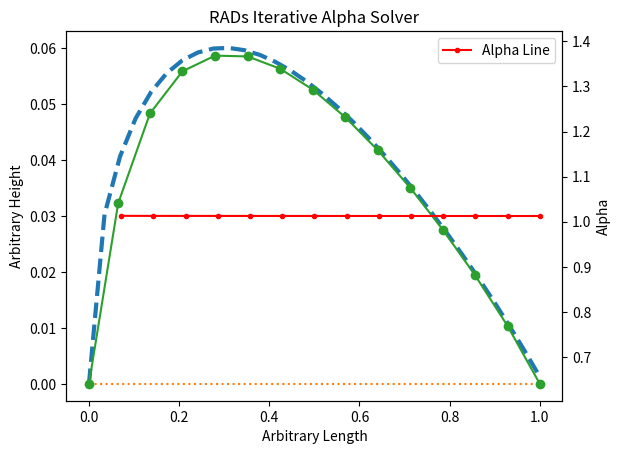

Here is the Python script that generated this plot:
import numpy as np

def _closest_point_on_segment(a, b, p):
    ab = b - a
    t = np.dot(p - a, ab) / (np.dot(ab, ab) + 1e-12)
    t = np.clip(t, 0.0, 1.0)
    return a + t * ab

# Instead of snapping node i to target i, we snapped it to the geometrically nearest point on the curve.
def closest_point_on_polyline(poly, p):
    best, best_d2 = None, np.inf
    for i in range(len(poly)-1):
        q = _closest_point_on_segment(poly[i], poly[i+1], p)
        d2 = np.sum((q - p)**2)
        if d2 < best_d2:
            best_d2, best = d2, q
    return best


def relax_to_curve(target_curve, flat_line, max_iters=2000, step_size=0.01, tol=1e-6, 
                   use_smoothing = False, smooth_factor = 0.1, smooth_tol= 0.001, k = 1.0, 
                   length_tol=0.9, lock_x=False, use_hard_limits = True):
    """
    Iteratively adjust internal points of a flat line to approximate a target curve.

    Parameters:
        target_curve (list of (x, y)): Target curve as linked (x, y) tuples.
        flat_line (list of (x, y)): Initial flat line as linked (x, y) tuples.
        max_iters (int): Maximum number of iterations.
        step_size (float): Gradient descent step size.
        tol (float): Convergence tolerance (average movement).
        k (float): spring constant for rest-length correction.
        length_tol(float): total length of a segment
        lock_x (bool): if True, nodes keep original x-coordinates.
        use_hard_limits(bool): limit the line segments to hard bounds

    Returns:
        list of (x, y): Deformed line approximating the target curve.
    """
    target = np.array(target_curve)
    flat_line = np.array(flat_line)  
    current = flat_line.copy()     

    # assert len(target) == len(current), "Target and flat line must have the same number of points."
    assert np.allclose(current[0], [0, 0]) and np.allclose(current[-1], [1, 0]), "First and last points must be fixed."

    n = len(current)
    L0 = 1.0 / (n - 1)  # rest length of each identical link
    Lmin = (1.0 - length_tol) * L0
    Lmax = (1.0 + length_tol) * L0



    for _ in range(max_iters):
        prev = current.copy()

        if lock_x:
            current[1:-1, 0] = flat_line[1:-1, 0]


        for i in range(1, n - 1):  # Skip endpoints
            # Move towards the target curve point
            t = closest_point_on_polyline(target, current[i]) # So now instead of just snapping node i to target node i, we're snapping it to the geometrically nearest part of the curve.
            direction = t - current[i]
            current[i] += step_size * direction

        # spring toward L0
        for i in range(1, n - 1):
            left  = current[i]   - current[i-1]
            right = current[i+1] - current[i]
            ll = np.linalg.norm(left);  rr = np.linalg.norm(right)
            if ll > 1e-6:
                current[i] -= 0.5 * k * (ll - L0) * (left / ll)
            if rr > 1e-6:
                current[i] += 0.5 * k * (rr - L0) * (right / rr)

        # HARD length limits (post-correction clamp)
        if use_hard_limits:
            for i in range(1, n - 1):
                # left segment clamp
                v = current[i] - current[i-1]
                L = np.linalg.norm(v)
                if L > 1e-6:
                    u = v / L
                    if L > Lmax:
                        delta = 0.5 * (L - Lmax)
                        current[i]   -= delta * u
                    elif L < Lmin:
                        delta = 0.5 * (Lmin - L)
                        current[i]   += delta * u

                # right segment clamp
                v = current[i+1] - current[i]
                L = np.linalg.norm(v)
                if L > 1e-6:
                    u = v / L
                    if L > Lmax:
                        delta = 0.5 * (L - Lmax)
                        current[i]   += delta * u
                    elif L < Lmin:
                        delta = 0.5 * (Lmin - L)
                        current[i]   -= delta * u
        

        # Optional: enforce constant segment lengths
        # This can be used to mimic physical link lengths more realistically
        for _ in range(1):  # One pass per iteration to preserve link lengths
            for i in range(1, n - 1):
                left = current[i] - current[i - 1]
                right = current[i + 1] - current[i]
                left_len = np.linalg.norm(left)
                right_len = np.linalg.norm(right)


                # desired_left_len = np.linalg.norm(target[i] - target[i - 1])
                # desired_right_len = np.linalg.norm(target[i + 1] - target[i])

                if left_len > 1e-6:
                    current[i] -= 0.5 * k * (left_len - L0) * (left / left_len)
                if right_len > 1e-6:
                    current[i] += 0.5 * k * (right_len - L0) * (right / right_len)
                

                # Smoothing correction (OPTIONAL)
                if use_smoothing:
                    # Check left neighbor
                    if i > 1:
                        "Lengths of neighboring line segments"
                        two_left = current[i - 1] - current[i - 2]
                        two_left_len = np.linalg.norm(two_left)
                        avg = (left_len + right_len) / 2
                        if two_left_len > avg + smooth_tol:
                            current[i] -= smooth_factor * (two_left / two_left_len)
                        elif two_left_len < avg - smooth_tol:
                            current[i] += smooth_factor * (two_left / two_left_len)

                    # Check right neighbor
                    if i < n - 3:
                        two_right = current[i + 2] - current[i + 1]
                        two_right_len = np.linalg.norm(two_right)
                        avg = (left_len + right_len) / 2
                        if two_right_len > avg + smooth_tol:
                            current[i] -= smooth_factor * (two_right / two_right_len)
                        elif two_right_len < avg - smooth_tol:
                            current[i] += smooth_factor * (two_right / two_right_len)
                
        # Convergence check
        avg_move = np.mean(np.linalg.norm(current - prev, axis=1))
        if avg_move < tol:
            break

    return [tuple(p) for p in current], L0


def get_alpha_from_deformed(deformed_list, L0):
    """
    Compute the distance between each pair of adjacent points in a list.
    Parameters:
        points (list of (x, y)): A list of 2D points.
    Returns:
        list of float: Distances between each pair of adjacent points and resulting alpha function values
    """
    points = np.array(deformed_list)
    diffs = points[1:] - points[:-1]
    dists = np.linalg.norm(diffs, axis=1)
    # N_cells = len(deformed_list)
    alpha_list = dists/ L0
    return alpha_list

    # highlights relative differences instead of fixed scale
    # alpha = dists / np.mean(dists)
    # return alpha


def get_lengths_and_alpha(deformed_list, L0):
    points = np.array(deformed_list)
    diffs = points[1:] - points[:-1]
    dists = np.linalg.norm(diffs, axis=1)   # actual segment lengths
    alpha = dists / L0                      # normalized (stretch factor)
    return dists, alpha
# Use a semicircle as target curve
import matplotlib.pyplot as plt

num_points = 15
num_points_target = 30
x_vals = np.linspace(0, 1, num_points)
x_vals_target = np.linspace(0, 1, num_points_target)
# y_vals = np.sqrt(0.25 - (x_vals - 0.5)**2)  # Semicircle radius 0.5
y_vals_target = 0.12/0.2 * (0.2969*np.sqrt(x_vals_target) - 0.1260*x_vals_target - 0.3516*x_vals_target**2 + 0.2843*x_vals_target**3 - 0.1015*x_vals_target**4) 
# y_vals_target = np.sqrt(0.25 - (x_vals_target - 0.5)**2 ) /10  # Semicircle radius 0.5
target_curve = list(zip(x_vals_target, y_vals_target)) # removed the 0.1 scaling
print(target_curve)

# Flat line from (0,0) to (1,0)
flat_line = list(zip(x_vals, np.zeros_like(x_vals)))

# Run the relaxation
deformed, L0 = relax_to_curve(target_curve, flat_line, k = 0.3, lock_x=False)
alpha = get_alpha_from_deformed(deformed, L0)
print(alpha)

# Plot
fig, ax1 = plt.subplots()
ax2 = ax1.twinx()  # Create a second y-axis that shares the same x-axis
ax1.plot(*zip(*target_curve), label='NACA 2412 Target Curve', linestyle='--', linewidth=3)
ax1.plot(*zip(*flat_line), label='Flat Line', linestyle=':')
ax1.plot(*zip(*deformed), label='Deformed Line', marker='o')
ax2.plot(x_vals[1:], alpha, label='Alpha Line', marker='.', c='red')
plt.plot()
plt.legend()
ax1.set_xlabel("Arbitrary Length")
ax1.set_ylabel("Arbitrary Height")
ax2.set_ylabel("Alpha")
plt.title("RADs Iterative Alpha Solver")
plt.axis('equal')
plt.show()
